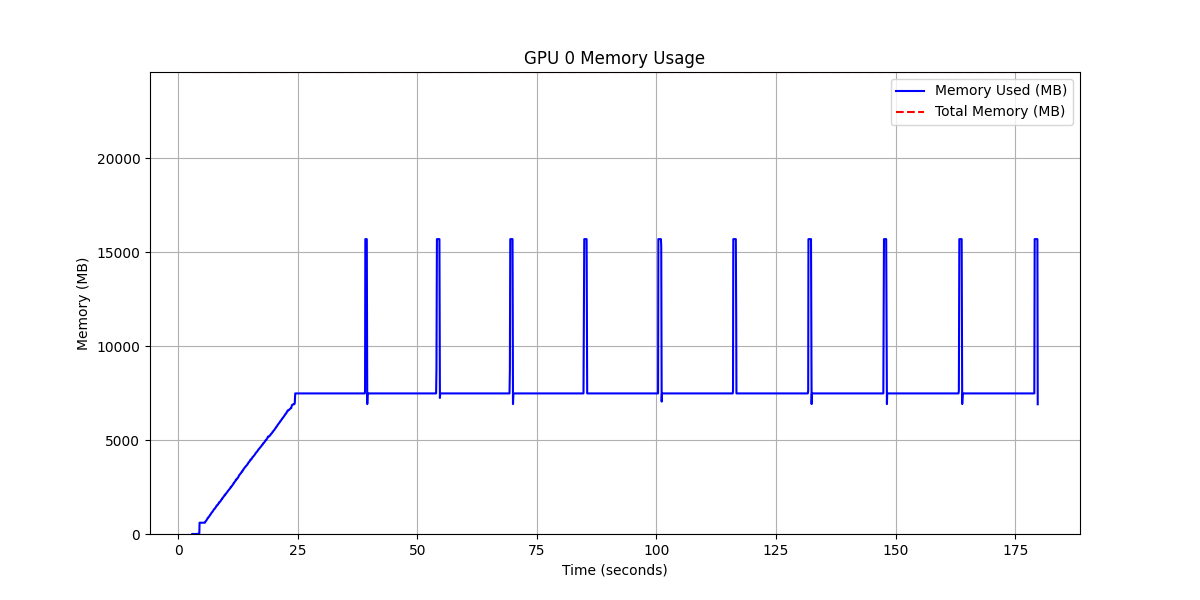

Source data for this figure (header and first rows):
timestamp, memory_used_mb, memory_total_mb, utilization_pct
2.975, 1, 24576, 0.004069
3.199, 1, 24576, 0.004069
3.304, 1, 24576, 0.004069
3.398, 1, 24576, 0.004069
3.514, 1, 24576, 0.004069
3.558, 1, 24576, 0.004069
3.621, 1, 24576, 0.004069
3.671, 1, 24576, 0.004069
3.729, 1, 24576, 0.004069
3.801, 1, 24576, 0.004069
3.869, 1, 24576, 0.004069
4.148, 12, 24576, 0.04883
4.268, 14, 24576, 0.05697
4.348, 14, 24576, 0.05697
4.444, 22, 24576, 0.08952
4.5, 600, 24576, 2.441
4.56, 600, 24576, 2.441
4.619, 600, 24576, 2.441
4.69, 600, 24576, 2.441
4.759, 600, 24576, 2.441
4.816, 600, 24576, 2.441
4.885, 600, 24576, 2.441
4.993, 600, 24576, 2.441
5.05, 600, 24576, 2.441
5.112, 600, 24576, 2.441
5.208, 600, 24576, 2.441
5.289, 600, 24576, 2.441
5.385, 600, 24576, 2.441
5.459, 600, 24576, 2.441
5.519, 600, 24576, 2.441
5.606, 600, 24576, 2.441
5.683, 632, 24576, 2.572
5.756, 674, 24576, 2.743
5.871, 702, 24576, 2.856
5.935, 722, 24576, 2.938
6.008, 762, 24576, 3.101
6.111, 798, 24576, 3.247
6.172, 834, 24576, 3.394
6.289, 876, 24576, 3.564
6.348, 876, 24576, 3.564
6.421, 904, 24576, 3.678
6.479, 924, 24576, 3.76
6.536, 944, 24576, 3.841
6.633, 982, 24576, 3.996
6.689, 1018, 24576, 4.142
6.795, 1036, 24576, 4.215
6.887, 1078, 24576, 4.386
6.946, 1106, 24576, 4.5
7.036, 1146, 24576, 4.663
7.157, 1166, 24576, 4.744
7.242, 1202, 24576, 4.891
7.346, 1238, 24576, 5.037
7.445, 1280, 24576, 5.208
7.502, 1308, 24576, 5.322
7.594, 1328, 24576, 5.404
7.686, 1348, 24576, 5.485
7.765, 1386, 24576, 5.64
7.85, 1404, 24576, 5.713
7.907, 1440, 24576, 5.859
7.997, 1482, 24576, 6.03
... 2,348 more rows
